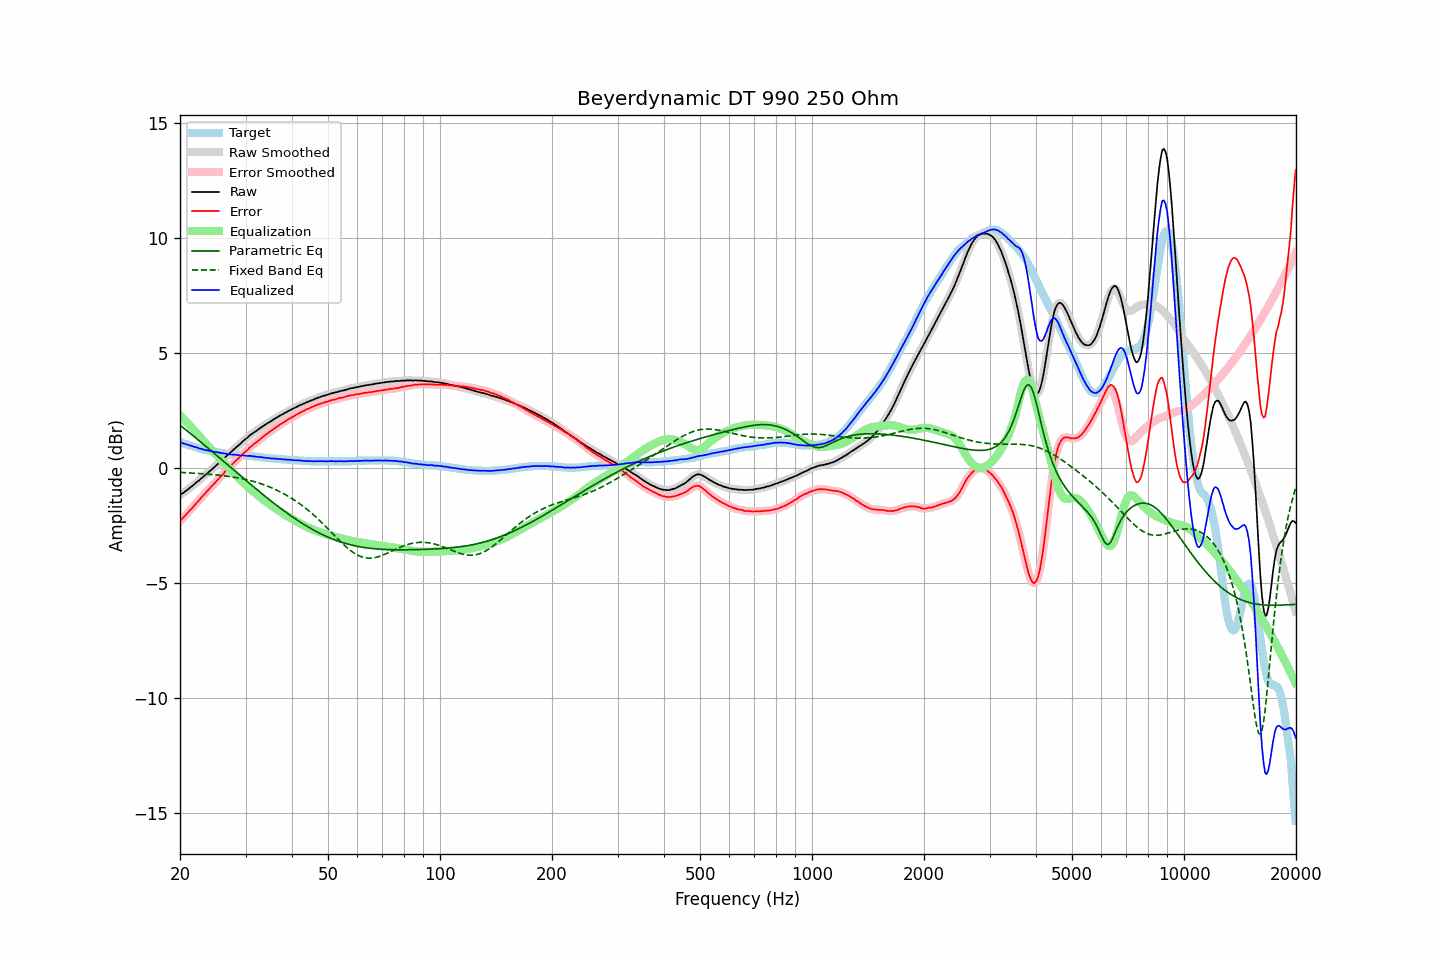

The file beside this chart, header and first rows:
frequency, raw, error, smoothed, error_smoothed, equalization, parametric_eq, fixed_band_eq, equalized_raw, equalized_smoothed, target
20.00, -1.17, -2.30, -1.17, -2.30, 2.30, 1.87, -0.19, 1.13, 1.13, 1.13
20.20, -1.12, -2.23, -1.13, -2.23, 2.23, 1.81, -0.19, 1.11, 1.10, 1.11
20.40, -1.08, -2.16, -1.08, -2.16, 2.16, 1.76, -0.19, 1.07, 1.08, 1.08
20.61, -1.02, -2.08, -1.03, -2.08, 2.08, 1.70, -0.20, 1.06, 1.06, 1.06
20.81, -0.97, -2.01, -0.97, -2.01, 2.01, 1.64, -0.20, 1.04, 1.03, 1.04
21.02, -0.92, -1.93, -0.92, -1.93, 1.93, 1.59, -0.21, 1.01, 1.01, 1.01
21.23, -0.86, -1.85, -0.87, -1.85, 1.86, 1.53, -0.21, 0.99, 0.99, 0.99
21.44, -0.81, -1.78, -0.81, -1.78, 1.78, 1.47, -0.21, 0.97, 0.97, 0.97
21.66, -0.75, -1.70, -0.75, -1.70, 1.70, 1.42, -0.22, 0.95, 0.95, 0.95
21.87, -0.70, -1.63, -0.70, -1.62, 1.62, 1.36, -0.22, 0.92, 0.93, 0.93
22.09, -0.63, -1.54, -0.64, -1.55, 1.54, 1.30, -0.23, 0.91, 0.90, 0.91
22.31, -0.58, -1.47, -0.58, -1.47, 1.47, 1.25, -0.23, 0.88, 0.88, 0.89
22.54, -0.53, -1.39, -0.52, -1.39, 1.39, 1.19, -0.24, 0.85, 0.86, 0.86
22.76, -0.46, -1.30, -0.47, -1.31, 1.31, 1.13, -0.24, 0.84, 0.84, 0.84
22.99, -0.40, -1.22, -0.41, -1.22, 1.23, 1.07, -0.25, 0.82, 0.82, 0.82
23.22, -0.35, -1.15, -0.35, -1.15, 1.15, 1.01, -0.25, 0.80, 0.80, 0.80
23.45, -0.28, -1.07, -0.29, -1.07, 1.07, 0.95, -0.26, 0.79, 0.79, 0.79
23.69, -0.22, -0.99, -0.22, -0.99, 0.99, 0.90, -0.26, 0.77, 0.77, 0.77
23.92, -0.16, -0.92, -0.16, -0.92, 0.92, 0.84, -0.27, 0.76, 0.76, 0.76
24.16, -0.10, -0.84, -0.10, -0.84, 0.84, 0.78, -0.28, 0.74, 0.74, 0.74
24.40, -0.04, -0.77, -0.04, -0.77, 0.77, 0.72, -0.28, 0.73, 0.73, 0.73
24.65, 0.02, -0.70, 0.02, -0.70, 0.69, 0.66, -0.29, 0.71, 0.71, 0.72
24.89, 0.08, -0.62, 0.08, -0.62, 0.62, 0.60, -0.30, 0.70, 0.70, 0.70
25.14, 0.15, -0.54, 0.14, -0.54, 0.55, 0.54, -0.30, 0.69, 0.69, 0.69
25.39, 0.21, -0.47, 0.21, -0.47, 0.47, 0.48, -0.31, 0.68, 0.68, 0.68
25.65, 0.27, -0.40, 0.27, -0.40, 0.40, 0.42, -0.32, 0.66, 0.67, 0.67
25.91, 0.34, -0.32, 0.33, -0.32, 0.32, 0.36, -0.33, 0.66, 0.65, 0.66
26.16, 0.40, -0.25, 0.40, -0.25, 0.24, 0.30, -0.33, 0.64, 0.64, 0.65
26.43, 0.47, -0.16, 0.46, -0.17, 0.17, 0.24, -0.34, 0.63, 0.63, 0.63
26.69, 0.53, -0.09, 0.53, -0.09, 0.09, 0.18, -0.35, 0.62, 0.62, 0.62
26.96, 0.59, -0.02, 0.59, -0.02, 0.02, 0.12, -0.36, 0.61, 0.61, 0.61
27.23, 0.66, 0.06, 0.65, 0.05, -0.05, 0.06, -0.37, 0.60, 0.60, 0.60
27.50, 0.72, 0.13, 0.72, 0.13, -0.13, 0.00, -0.38, 0.59, 0.59, 0.59
27.77, 0.78, 0.19, 0.78, 0.20, -0.20, -0.06, -0.39, 0.58, 0.58, 0.59
28.05, 0.85, 0.27, 0.84, 0.27, -0.27, -0.12, -0.40, 0.58, 0.58, 0.58
28.33, 0.91, 0.34, 0.91, 0.34, -0.33, -0.18, -0.41, 0.57, 0.57, 0.57
28.62, 0.97, 0.40, 0.97, 0.40, -0.40, -0.24, -0.43, 0.56, 0.56, 0.57
28.90, 1.03, 0.47, 1.03, 0.47, -0.47, -0.30, -0.44, 0.56, 0.56, 0.56
29.19, 1.09, 0.53, 1.09, 0.53, -0.54, -0.36, -0.45, 0.55, 0.55, 0.56
29.48, 1.16, 0.61, 1.15, 0.60, -0.60, -0.42, -0.47, 0.55, 0.55, 0.55
29.78, 1.22, 0.67, 1.21, 0.67, -0.67, -0.47, -0.48, 0.55, 0.54, 0.55
30.08, 1.28, 0.74, 1.27, 0.73, -0.74, -0.53, -0.50, 0.54, 0.54, 0.54
30.38, 1.33, 0.79, 1.33, 0.80, -0.80, -0.59, -0.51, 0.53, 0.53, 0.54
30.68, 1.40, 0.87, 1.39, 0.86, -0.86, -0.65, -0.53, 0.53, 0.53, 0.53
30.99, 1.46, 0.94, 1.45, 0.93, -0.92, -0.71, -0.55, 0.53, 0.53, 0.52
31.30, 1.50, 0.98, 1.50, 0.99, -0.98, -0.77, -0.57, 0.51, 0.52, 0.52
31.61, 1.56, 1.05, 1.55, 1.04, -1.04, -0.83, -0.59, 0.51, 0.51, 0.51
31.93, 1.60, 1.10, 1.60, 1.10, -1.10, -0.89, -0.61, 0.50, 0.50, 0.50
32.24, 1.65, 1.15, 1.65, 1.15, -1.16, -0.94, -0.63, 0.49, 0.49, 0.50
32.57, 1.70, 1.21, 1.70, 1.21, -1.21, -1.00, -0.65, 0.48, 0.48, 0.49
32.89, 1.75, 1.27, 1.75, 1.27, -1.27, -1.06, -0.67, 0.48, 0.48, 0.48
33.22, 1.80, 1.33, 1.79, 1.33, -1.32, -1.12, -0.70, 0.47, 0.47, 0.47
33.55, 1.84, 1.38, 1.84, 1.38, -1.38, -1.17, -0.72, 0.46, 0.46, 0.46
33.89, 1.89, 1.44, 1.89, 1.44, -1.43, -1.23, -0.75, 0.45, 0.45, 0.45
34.23, 1.93, 1.49, 1.93, 1.49, -1.49, -1.29, -0.77, 0.44, 0.44, 0.44
34.57, 1.98, 1.54, 1.97, 1.54, -1.54, -1.34, -0.80, 0.44, 0.43, 0.44
34.92, 2.02, 1.59, 2.02, 1.59, -1.59, -1.40, -0.83, 0.43, 0.43, 0.43
35.27, 2.06, 1.64, 2.06, 1.64, -1.64, -1.45, -0.86, 0.42, 0.42, 0.42
35.62, 2.11, 1.69, 2.10, 1.69, -1.69, -1.51, -0.89, 0.42, 0.41, 0.42
35.97, 2.15, 1.74, 2.15, 1.74, -1.74, -1.56, -0.92, 0.41, 0.41, 0.41
... 635 more rows
